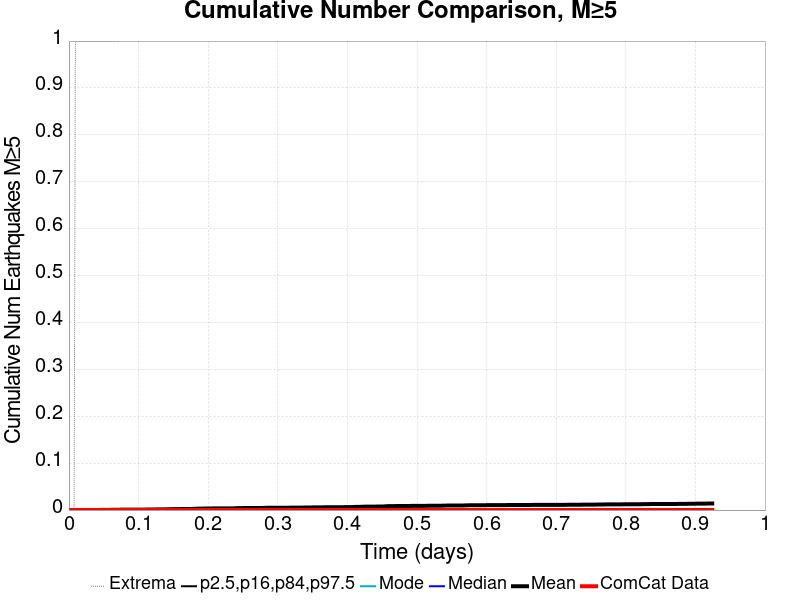

The file beside this chart, header and first rows:
Time (days), ComCat Data, Simulation Mean, Simulation Median, Simulation Mode, Simulation Minimum, Simulation Maximum, 2.5 %-ile, 16 %-ile, 84 %-ile, 97.5 %-ile
0.0, 0.0, 0.0, 0.0, 0.0, 0.0, 0.0, 0.0, 0.0, 0.0, 0.0
0.001852, 0.0, 0.0, 0.0, 0.0, 0.0, 0.0, 0.0, 0.0, 0.0, 0.0
0.003704, 0.0, 0.0, 0.0, 0.0, 0.0, 0.0, 0.0, 0.0, 0.0, 0.0
0.005557, 0.0, 0.0, 0.0, 0.0, 0.0, 0.0, 0.0, 0.0, 0.0, 0.0
0.007409, 0.0, 0.0, 0.0, 0.0, 0.0, 0.0, 0.0, 0.0, 0.0, 0.0
0.009261, 0.0, 1.0E-4, 0.0, 0.0, 0.0, 1.0, 0.0, 0.0, 0.0, 0.0
0.01111, 0.0, 1.0E-4, 0.0, 0.0, 0.0, 1.0, 0.0, 0.0, 0.0, 0.0
0.01297, 0.0, 1.0E-4, 0.0, 0.0, 0.0, 1.0, 0.0, 0.0, 0.0, 0.0
0.01482, 0.0, 1.0E-4, 0.0, 0.0, 0.0, 1.0, 0.0, 0.0, 0.0, 0.0
0.01667, 0.0, 1.0E-4, 0.0, 0.0, 0.0, 1.0, 0.0, 0.0, 0.0, 0.0
0.01852, 0.0, 1.0E-4, 0.0, 0.0, 0.0, 1.0, 0.0, 0.0, 0.0, 0.0
0.02037, 0.0, 1.0E-4, 0.0, 0.0, 0.0, 1.0, 0.0, 0.0, 0.0, 0.0
0.02223, 0.0, 1.0E-4, 0.0, 0.0, 0.0, 1.0, 0.0, 0.0, 0.0, 0.0
0.02408, 0.0, 1.0E-4, 0.0, 0.0, 0.0, 1.0, 0.0, 0.0, 0.0, 0.0
0.02593, 0.0, 1.0E-4, 0.0, 0.0, 0.0, 1.0, 0.0, 0.0, 0.0, 0.0
0.02778, 0.0, 2.0E-4, 0.0, 0.0, 0.0, 1.0, 0.0, 0.0, 0.0, 0.0
0.02964, 0.0, 2.0E-4, 0.0, 0.0, 0.0, 1.0, 0.0, 0.0, 0.0, 0.0
0.03149, 0.0, 2.0E-4, 0.0, 0.0, 0.0, 1.0, 0.0, 0.0, 0.0, 0.0
0.03334, 0.0, 2.0E-4, 0.0, 0.0, 0.0, 1.0, 0.0, 0.0, 0.0, 0.0
0.03519, 0.0, 2.0E-4, 0.0, 0.0, 0.0, 1.0, 0.0, 0.0, 0.0, 0.0
0.03704, 0.0, 2.0E-4, 0.0, 0.0, 0.0, 1.0, 0.0, 0.0, 0.0, 0.0
0.0389, 0.0, 2.0E-4, 0.0, 0.0, 0.0, 1.0, 0.0, 0.0, 0.0, 0.0
0.04075, 0.0, 2.0E-4, 0.0, 0.0, 0.0, 1.0, 0.0, 0.0, 0.0, 0.0
0.0426, 0.0, 2.0E-4, 0.0, 0.0, 0.0, 1.0, 0.0, 0.0, 0.0, 0.0
0.04445, 0.0, 3.0E-4, 0.0, 0.0, 0.0, 1.0, 0.0, 0.0, 0.0, 0.0
0.04631, 0.0, 3.0E-4, 0.0, 0.0, 0.0, 1.0, 0.0, 0.0, 0.0, 0.0
0.04816, 0.0, 3.0E-4, 0.0, 0.0, 0.0, 1.0, 0.0, 0.0, 0.0, 0.0
0.05001, 0.0, 3.0E-4, 0.0, 0.0, 0.0, 1.0, 0.0, 0.0, 0.0, 0.0
0.05186, 0.0, 3.0E-4, 0.0, 0.0, 0.0, 1.0, 0.0, 0.0, 0.0, 0.0
0.05371, 0.0, 3.0E-4, 0.0, 0.0, 0.0, 1.0, 0.0, 0.0, 0.0, 0.0
0.05557, 0.0, 3.0E-4, 0.0, 0.0, 0.0, 1.0, 0.0, 0.0, 0.0, 0.0
0.05742, 0.0, 3.0E-4, 0.0, 0.0, 0.0, 1.0, 0.0, 0.0, 0.0, 0.0
0.05927, 0.0, 6.0E-4, 0.0, 0.0, 0.0, 1.0, 0.0, 0.0, 0.0, 0.0
0.06112, 0.0, 6.0E-4, 0.0, 0.0, 0.0, 1.0, 0.0, 0.0, 0.0, 0.0
0.06297, 0.0, 6.0E-4, 0.0, 0.0, 0.0, 1.0, 0.0, 0.0, 0.0, 0.0
0.06483, 0.0, 6.0E-4, 0.0, 0.0, 0.0, 1.0, 0.0, 0.0, 0.0, 0.0
0.06668, 0.0, 6.0E-4, 0.0, 0.0, 0.0, 1.0, 0.0, 0.0, 0.0, 0.0
0.06853, 0.0, 6.0E-4, 0.0, 0.0, 0.0, 1.0, 0.0, 0.0, 0.0, 0.0
0.07038, 0.0, 7.0E-4, 0.0, 0.0, 0.0, 1.0, 0.0, 0.0, 0.0, 0.0
0.07224, 0.0, 7.0E-4, 0.0, 0.0, 0.0, 1.0, 0.0, 0.0, 0.0, 0.0
0.07409, 0.0, 8.0E-4, 0.0, 0.0, 0.0, 2.0, 0.0, 0.0, 0.0, 0.0
0.07594, 0.0, 8.0E-4, 0.0, 0.0, 0.0, 2.0, 0.0, 0.0, 0.0, 0.0
0.07779, 0.0, 8.0E-4, 0.0, 0.0, 0.0, 2.0, 0.0, 0.0, 0.0, 0.0
0.07964, 0.0, 8.0E-4, 0.0, 0.0, 0.0, 2.0, 0.0, 0.0, 0.0, 0.0
0.0815, 0.0, 9.0E-4, 0.0, 0.0, 0.0, 2.0, 0.0, 0.0, 0.0, 0.0
0.08335, 0.0, 9.0E-4, 0.0, 0.0, 0.0, 2.0, 0.0, 0.0, 0.0, 0.0
0.0852, 0.0, 0.001, 0.0, 0.0, 0.0, 2.0, 0.0, 0.0, 0.0, 0.0
0.08705, 0.0, 0.001, 0.0, 0.0, 0.0, 2.0, 0.0, 0.0, 0.0, 0.0
0.08891, 0.0, 0.001, 0.0, 0.0, 0.0, 2.0, 0.0, 0.0, 0.0, 0.0
0.09076, 0.0, 0.001, 0.0, 0.0, 0.0, 2.0, 0.0, 0.0, 0.0, 0.0
0.09261, 0.0, 0.001, 0.0, 0.0, 0.0, 2.0, 0.0, 0.0, 0.0, 0.0
0.09446, 0.0, 0.001, 0.0, 0.0, 0.0, 2.0, 0.0, 0.0, 0.0, 0.0
0.09631, 0.0, 0.001, 0.0, 0.0, 0.0, 2.0, 0.0, 0.0, 0.0, 0.0
0.09817, 0.0, 0.001, 0.0, 0.0, 0.0, 2.0, 0.0, 0.0, 0.0, 0.0
0.1, 0.0, 0.001, 0.0, 0.0, 0.0, 2.0, 0.0, 0.0, 0.0, 0.0
0.1019, 0.0, 0.001, 0.0, 0.0, 0.0, 2.0, 0.0, 0.0, 0.0, 0.0
0.1037, 0.0, 0.001, 0.0, 0.0, 0.0, 2.0, 0.0, 0.0, 0.0, 0.0
0.1056, 0.0, 0.001, 0.0, 0.0, 0.0, 2.0, 0.0, 0.0, 0.0, 0.0
0.1074, 0.0, 0.001, 0.0, 0.0, 0.0, 2.0, 0.0, 0.0, 0.0, 0.0
0.1093, 0.0, 0.001, 0.0, 0.0, 0.0, 2.0, 0.0, 0.0, 0.0, 0.0
... 440 more rows
